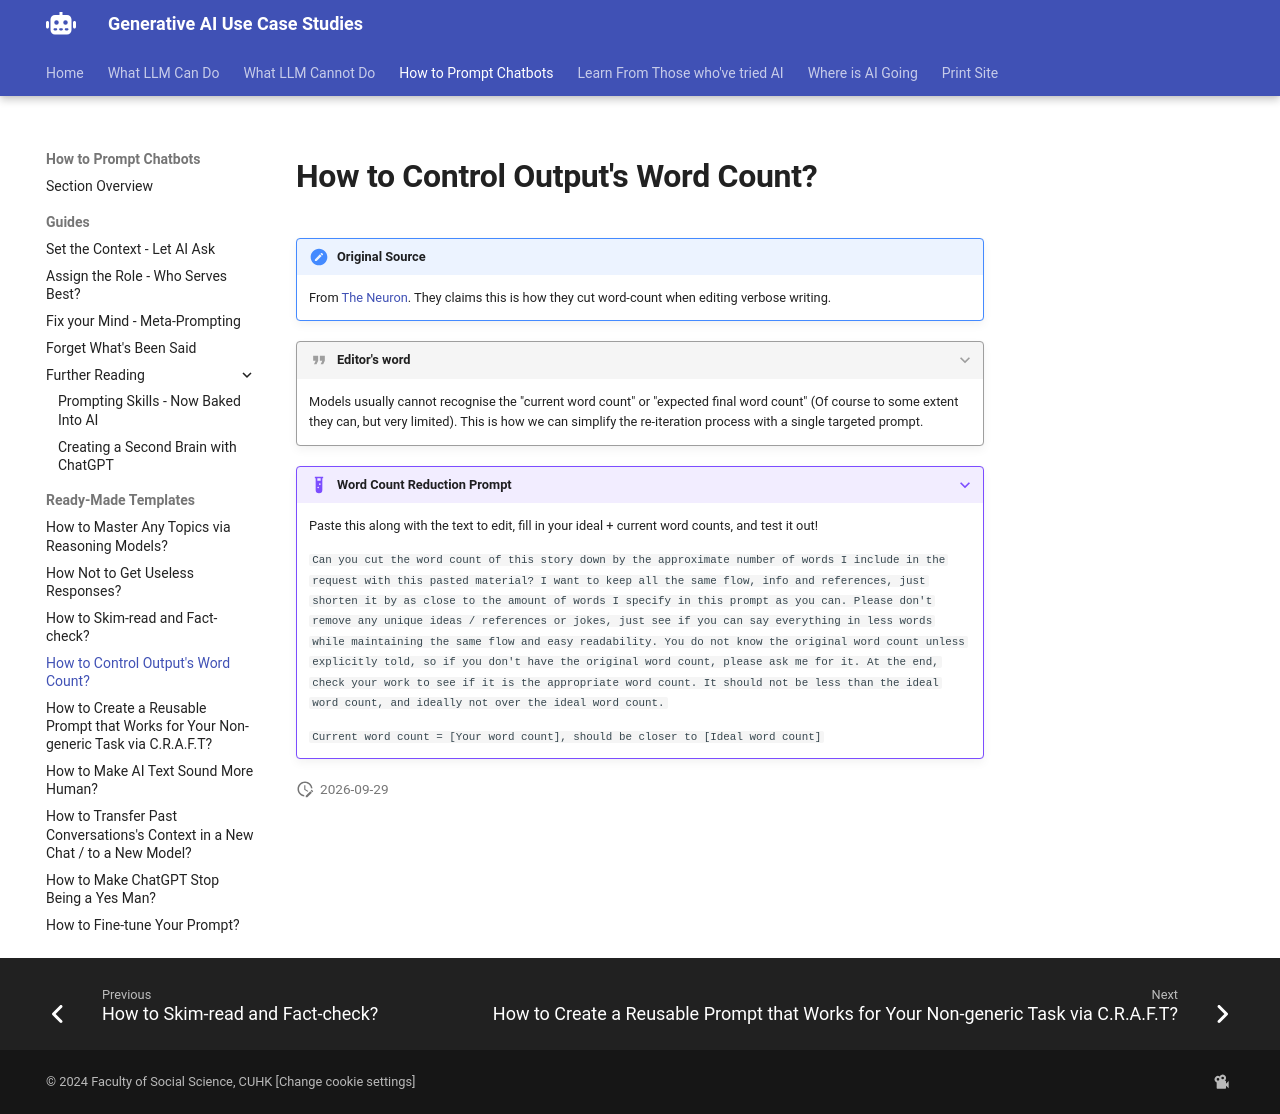

repository: Georgechengtai/Generative-AI-use-case-studies · page: pe_t4/index.html · generator: mkdocs

# How to Control Output's Word Count?

!!! note "Original Source"
    From [The Neuron](https://www.theneuron.ai/newsletter/ai-search-problems). They claims this is how they cut word-count when editing verbose writing.

???+ quote "Editor's word"
    Models usually cannot recognise the "current word count" or "expected final word count" (Of course to some extent they can, but very limited). This is how we can simplify the re-iteration process with a single targeted prompt.

???+ example "Word Count Reduction Prompt"
    
    Paste this along with the text to edit, fill in your ideal + current word counts, and test it out!

    `Can you cut the word count of this story down by the approximate number of words I include in the request with this pasted material? I want to keep all the same flow, info and references, just shorten it by as close to the amount of words I specify in this prompt as you can. Please don't remove any unique ideas / references or jokes, just see if you can say everything in less words while maintaining the same flow and easy readability. You do not know the original word count unless explicitly told, so if you don't have the original word count, please ask me for it. At the end, check your work to see if it is the appropriate word count. It should not be less than the ideal word count, and ideally not over the ideal word count.` 

    `Current word count = [Your word count], should be closer to [Ideal word count]` 
    
